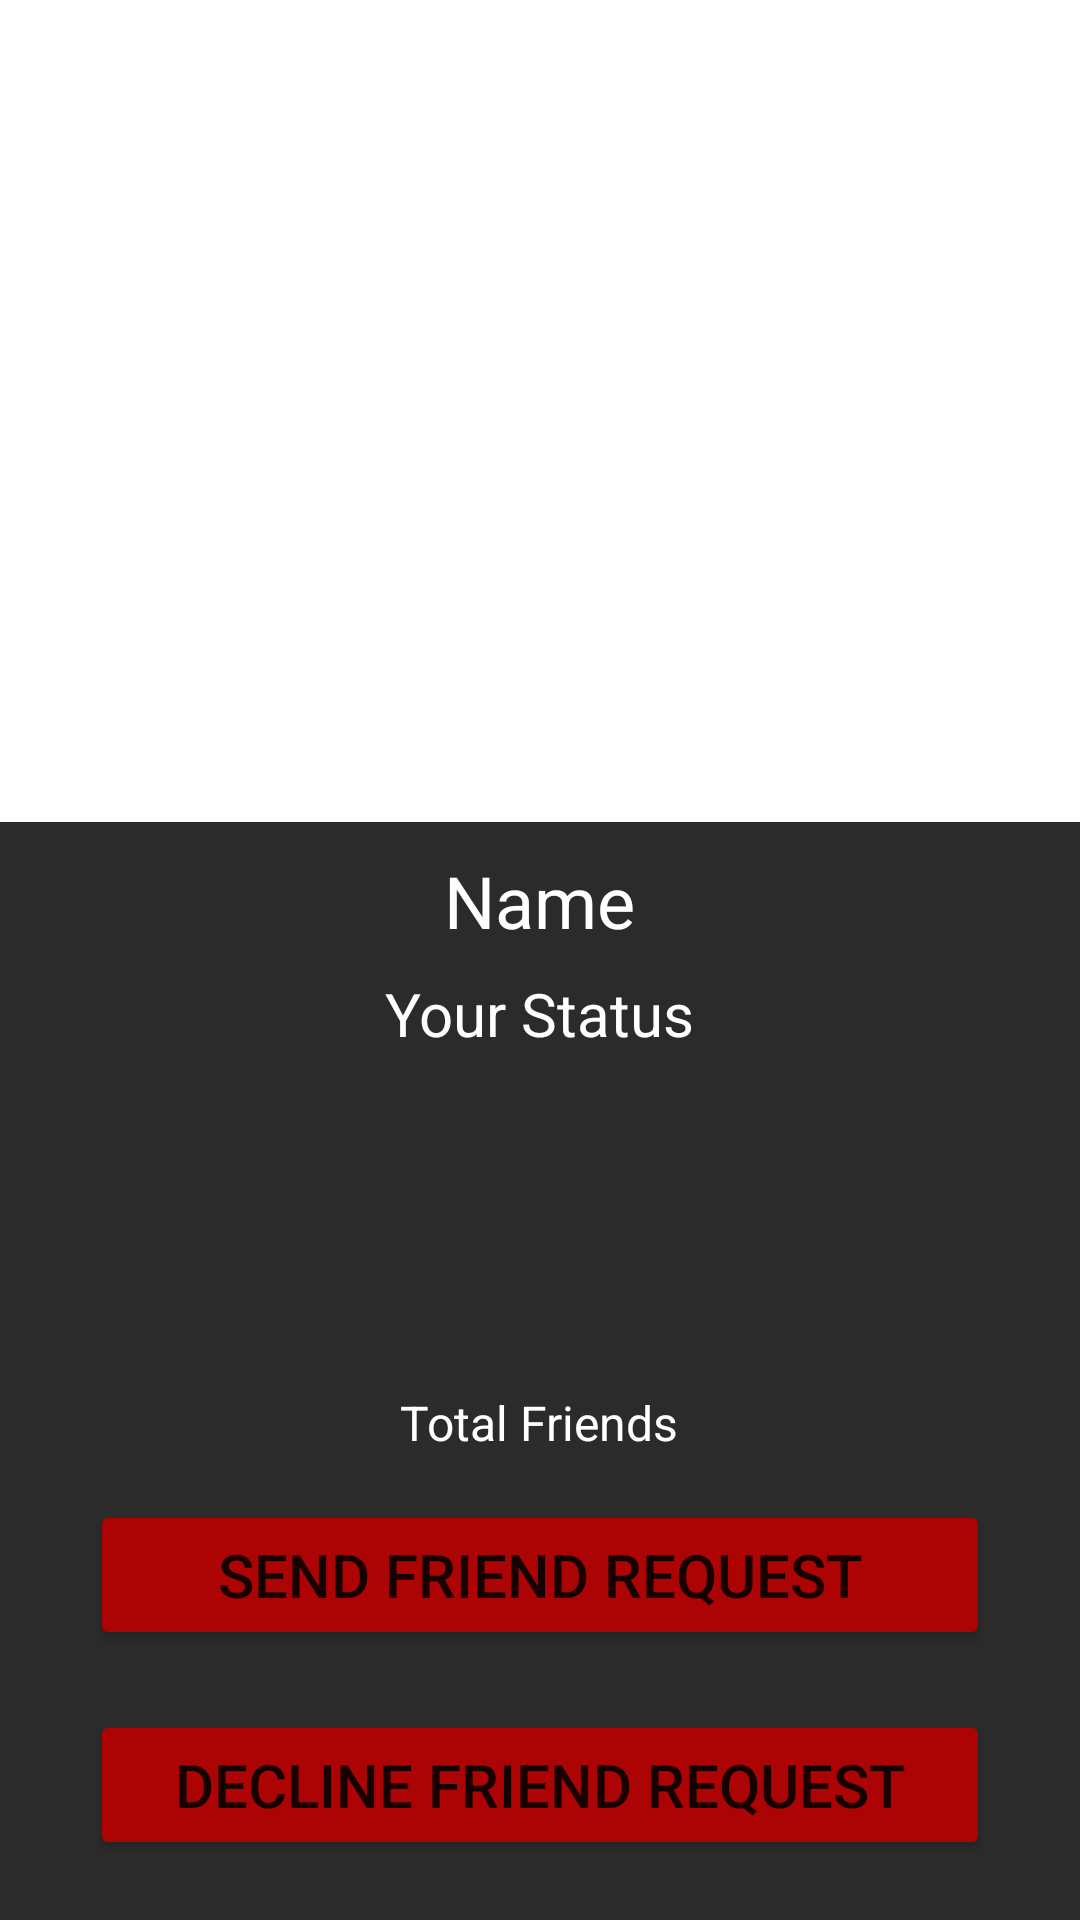

The Android layout XML behind this screen, and the referenced resources:
<!-- AndroidManifest.xml: application theme AppTheme -->
<!-- res/layout/fragment_profile.xml -->
<?xml version="1.0" encoding="utf-8"?>
<RelativeLayout xmlns:android="http://schemas.android.com/apk/res/android"
    xmlns:app="http://schemas.android.com/apk/res-auto"
    android:layout_width="match_parent"
    android:layout_height="match_parent">


    <LinearLayout
        android:layout_width="match_parent"
        android:layout_height="match_parent"
        android:orientation="vertical">

        <ImageView
            android:id="@+id/profile_fragment_img"
            android:layout_width="match_parent"
            android:layout_height="0dp"
            android:layout_weight="3"
            android:scaleType="centerCrop"
            android:src="@drawable/ic_default" />

        <LinearLayout
            android:layout_width="match_parent"
            android:layout_height="0dp"
            android:layout_weight="4"
            android:background="@color/grey">

            <RelativeLayout
                android:layout_width="match_parent"
                android:layout_height="match_parent">

                <TextView
                    android:id="@+id/profile_fragment_txt_name"
                    android:layout_width="wrap_content"
                    android:layout_height="wrap_content"
                    android:layout_centerHorizontal="true"
                    android:layout_marginTop="@dimen/dim_10dp"
                    android:text="@string/name"
                    android:textColor="@color/white"
                    android:textSize="@dimen/txt_24sp" />

                <TextView
                    android:id="@+id/profile_fragment_txt_status"
                    android:layout_width="wrap_content"
                    android:layout_height="wrap_content"
                    android:layout_below="@+id/profile_fragment_txt_name"
                    android:layout_centerHorizontal="true"
                    android:layout_marginTop="@dimen/dim_8dp"
                    android:text="@string/your_status"
                    android:textColor="@color/white"
                    android:textSize="@dimen/txt_20sp"


                    />

                <TextView
                    android:id="@+id/profile_fragment_txt_total"
                    android:layout_width="wrap_content"
                    android:layout_height="wrap_content"
                    android:layout_above="@+id/profile_fragment_btn_send"
                    android:text="@string/total_friends"
                    android:textColor="@color/white"
                    android:textSize="@dimen/txt_16sp"
                    android:layout_centerHorizontal="true"
                    android:layout_marginBottom="@dimen/dim_15dp"
                    />

                <Button
                    android:id="@+id/profile_fragment_btn_send"
                    android:layout_width="@dimen/dim_300dp"
                    android:layout_height="@dimen/dim_50dp"
                    android:layout_above="@id/profile_fragment_btn_decline"
                    android:layout_centerHorizontal="true"
                    android:layout_marginBottom="@dimen/dim_20dp"
                    android:backgroundTint="@color/red"
                    android:text="@string/send_friend_request"
                    android:textSize="@dimen/txt_20sp" />

                <Button
                    android:id="@+id/profile_fragment_btn_decline"
                    android:layout_width="@dimen/dim_300dp"
                    android:layout_height="@dimen/dim_50dp"
                    android:layout_alignParentBottom="true"
                    android:layout_centerHorizontal="true"
                    android:layout_marginBottom="@dimen/dim_20dp"
                    android:backgroundTint="@color/red"
                    android:text="@string/decline_friend_request"
                    android:textSize="@dimen/txt_20sp" />


            </RelativeLayout>
        </LinearLayout>


    </LinearLayout>
</RelativeLayout>
<!-- resources referenced by this layout -->
<resources>
  <color name="grey">#2C2B2B</color>
  <color name="red">#AC0404</color>
  <color name="white">#ffffff</color>
  <dimen name="dim_10dp">10dp</dimen>
  <dimen name="dim_15dp">15dp</dimen>
  <dimen name="dim_20dp">20dp</dimen>
  <dimen name="dim_300dp">300dp</dimen>
  <dimen name="dim_50dp">50dp</dimen>
  <dimen name="dim_8dp">8dp</dimen>
  <dimen name="txt_16sp">16sp</dimen>
  <dimen name="txt_20sp">20sp</dimen>
  <dimen name="txt_24sp">24sp</dimen>
  <string name="decline_friend_request">decline friend request</string>
  <string name="name">Name</string>
  <string name="send_friend_request">Send Friend Request</string>
  <string name="total_friends">Total Friends</string>
  <string name="your_status">Your Status</string>
  <style name="AppTheme" parent="Theme.MaterialComponents.Light.NoActionBar">
          
          <item name="colorPrimary">@color/colorPrimary</item>
          <item name="colorPrimaryDark">@color/colorPrimaryDark</item>
          <item name="colorAccent">@color/colorAccent</item>
      </style>
  <color name="colorPrimary">#0288D1</color>
  <color name="colorPrimaryDark">#B3E5FC</color>
  <color name="colorAccent">#FF4081</color>
</resources>
